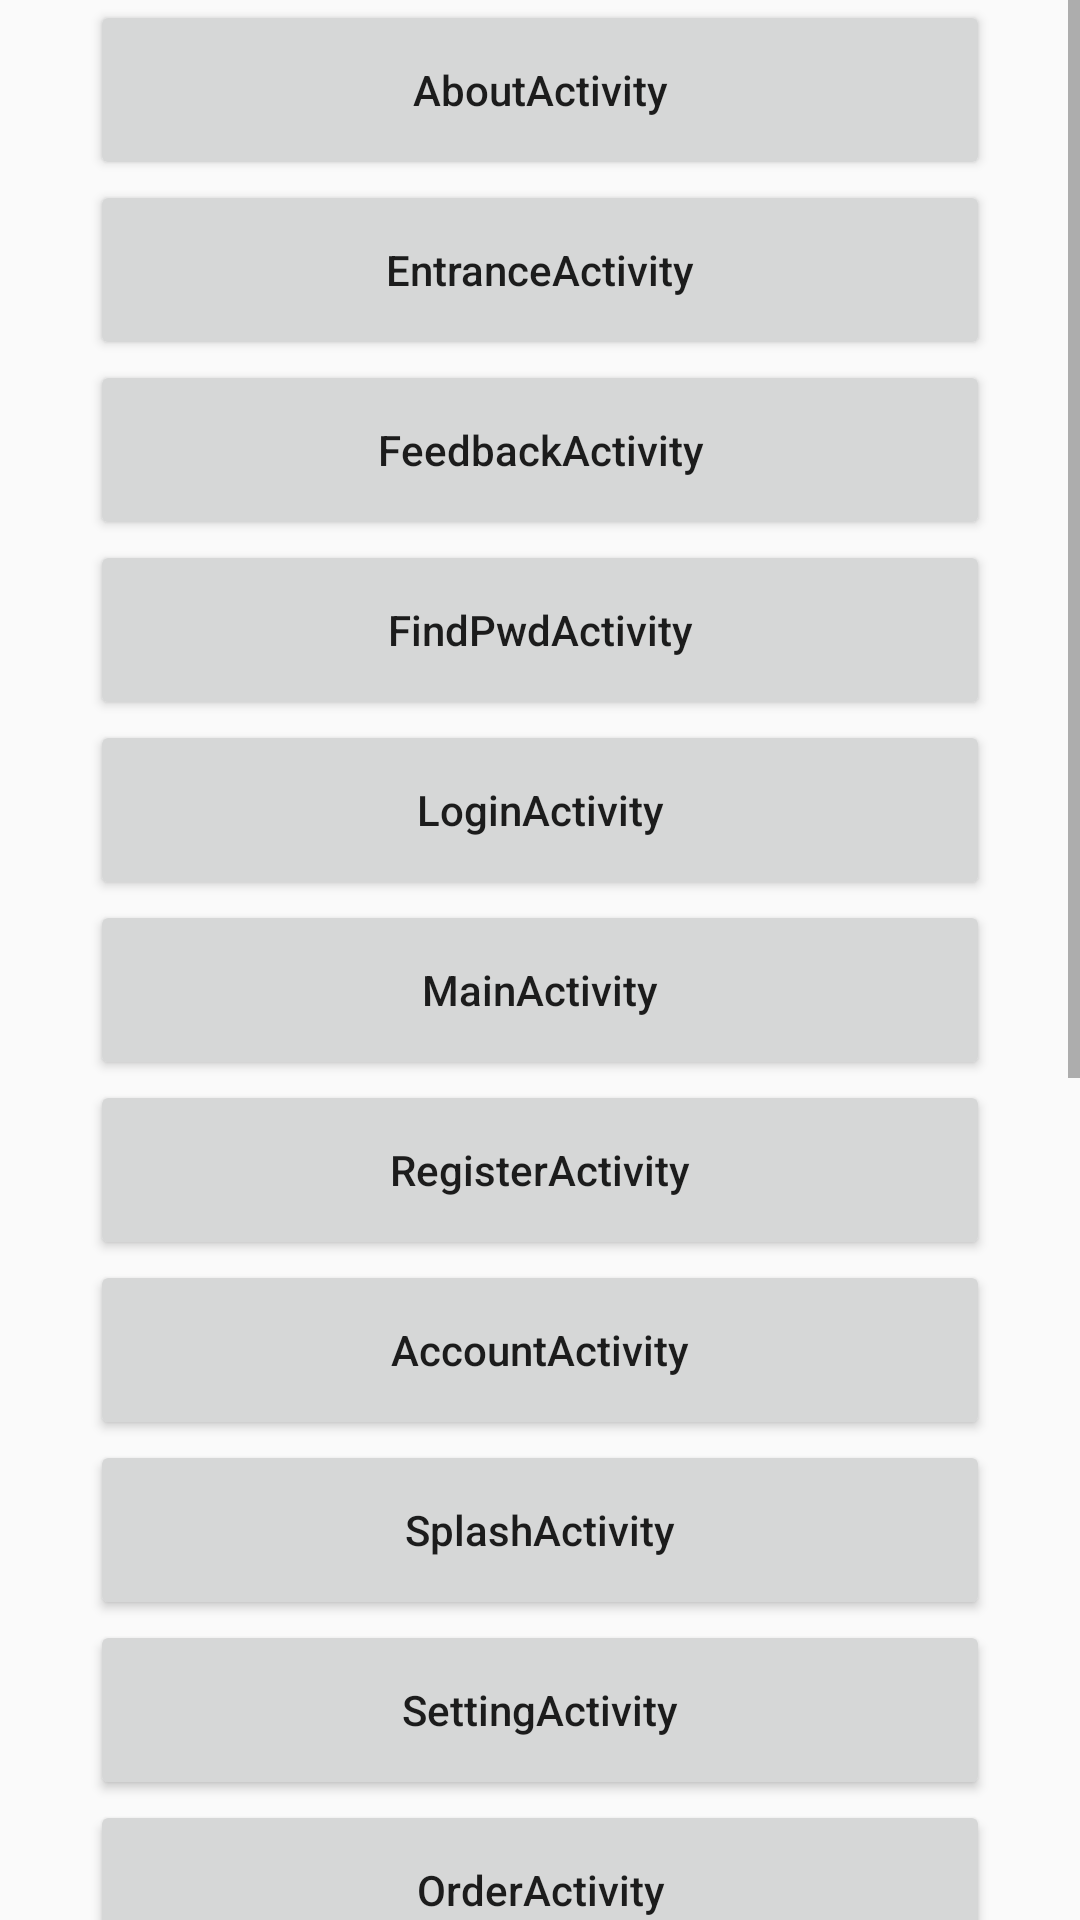

Write the Android layout XML for this screen, with the resource values it uses.
<!-- AndroidManifest.xml: application theme AppTheme -->
<!-- res/layout/activity_entrance.xml -->
<?xml version="1.0" encoding="utf-8"?>
<ScrollView xmlns:android="http://schemas.android.com/apk/res/android"
    android:layout_width="match_parent"
    android:layout_height="match_parent">

    <LinearLayout
        android:layout_width="match_parent"
        android:layout_height="wrap_content"
        android:orientation="vertical">

        <Button
            android:id="@+id/about_activity"
            style="@style/EntranceButton"
            android:text="AboutActivity" />

        <Button
            android:id="@+id/entrance_activity"
            style="@style/EntranceButton"
            android:text="EntranceActivity" />

        <Button
            android:id="@+id/feedback_activity"
            style="@style/EntranceButton"
            android:text="FeedbackActivity" />

        <Button
            android:id="@+id/find_pwd_activity"
            style="@style/EntranceButton"
            android:text="FindPwdActivity" />

        <Button
            android:id="@+id/login_activity"
            style="@style/EntranceButton"
            android:text="LoginActivity" />

        <Button
            android:id="@+id/main_activity"
            style="@style/EntranceButton"
            android:text="MainActivity" />

        <Button
            android:id="@+id/register_activity"
            style="@style/EntranceButton"
            android:text="RegisterActivity" />

        <Button
            android:id="@+id/account_activity"
            style="@style/EntranceButton"
            android:text="AccountActivity" />

        <Button
            android:id="@+id/splash_activity"
            style="@style/EntranceButton"
            android:text="SplashActivity" />

        <Button
            android:id="@+id/setting_activity"
            style="@style/EntranceButton"
            android:text="SettingActivity" />

        <Button
            android:id="@+id/order_activity"
            style="@style/EntranceButton"
            android:text="OrderActivity" />

        <Button
            android:id="@+id/slide_layout_activity"
            style="@style/EntranceButton"
            android:text="SlideLayoutActivity" />

        <Button
            android:id="@+id/search_activity"
            style="@style/EntranceButton"
            android:text="SearchActivity" />

        <Button
            android:id="@+id/order_temp_activity"
            style="@style/EntranceButton"
            android:text="OrderTempActivity" />

        <Button
            android:id="@+id/phone_login_activity"
            style="@style/EntranceButton"
            android:text="PhoneLoginActivity" />

        <Button
            android:id="@+id/shopping_cart_activity"
            style="@style/EntranceButton"
            android:text="ShoppingCartActivity" />

        <Button
            android:id="@+id/my_main_activity"
            style="@style/EntranceButton"
            android:text="MyMainActivity" />

        <Button
            android:id="@+id/my_order_activity"
            style="@style/EntranceButton"
            android:text="MyOrderActivity" />

        <Button
            android:id="@+id/order_detail_activity"
            style="@style/EntranceButton"
            android:text="OrderDetailActivity" />
    </LinearLayout>
</ScrollView>
<!-- resources referenced by this layout -->
<resources>
  <style name="EntranceButton">
          <item name="android:layout_width">@dimen/app_size300</item>
          <item name="android:layout_height">@dimen/app_size60</item>
          <item name="android:layout_gravity">center_horizontal</item>
          <item name="android:textAllCaps">false</item>
      </style>
  <style name="AppTheme" parent="Base.AppTheme" />
  <dimen name="app_size300">300dp</dimen>
  <dimen name="app_size60">60dp</dimen>
  <style name="Base.AppTheme" parent="Theme.AppCompat.Light.NoActionBar">
          
          <item name="colorPrimary">@color/colorPrimary</item>
          <item name="colorPrimaryDark">@color/colorPrimaryDark</item>
          <item name="colorAccent">@color/colorAccent</item>
      </style>
  <color name="colorPrimary">#3F51B5</color>
  <color name="colorPrimaryDark">#303F9F</color>
  <color name="colorAccent">#FF4081</color>
</resources>
